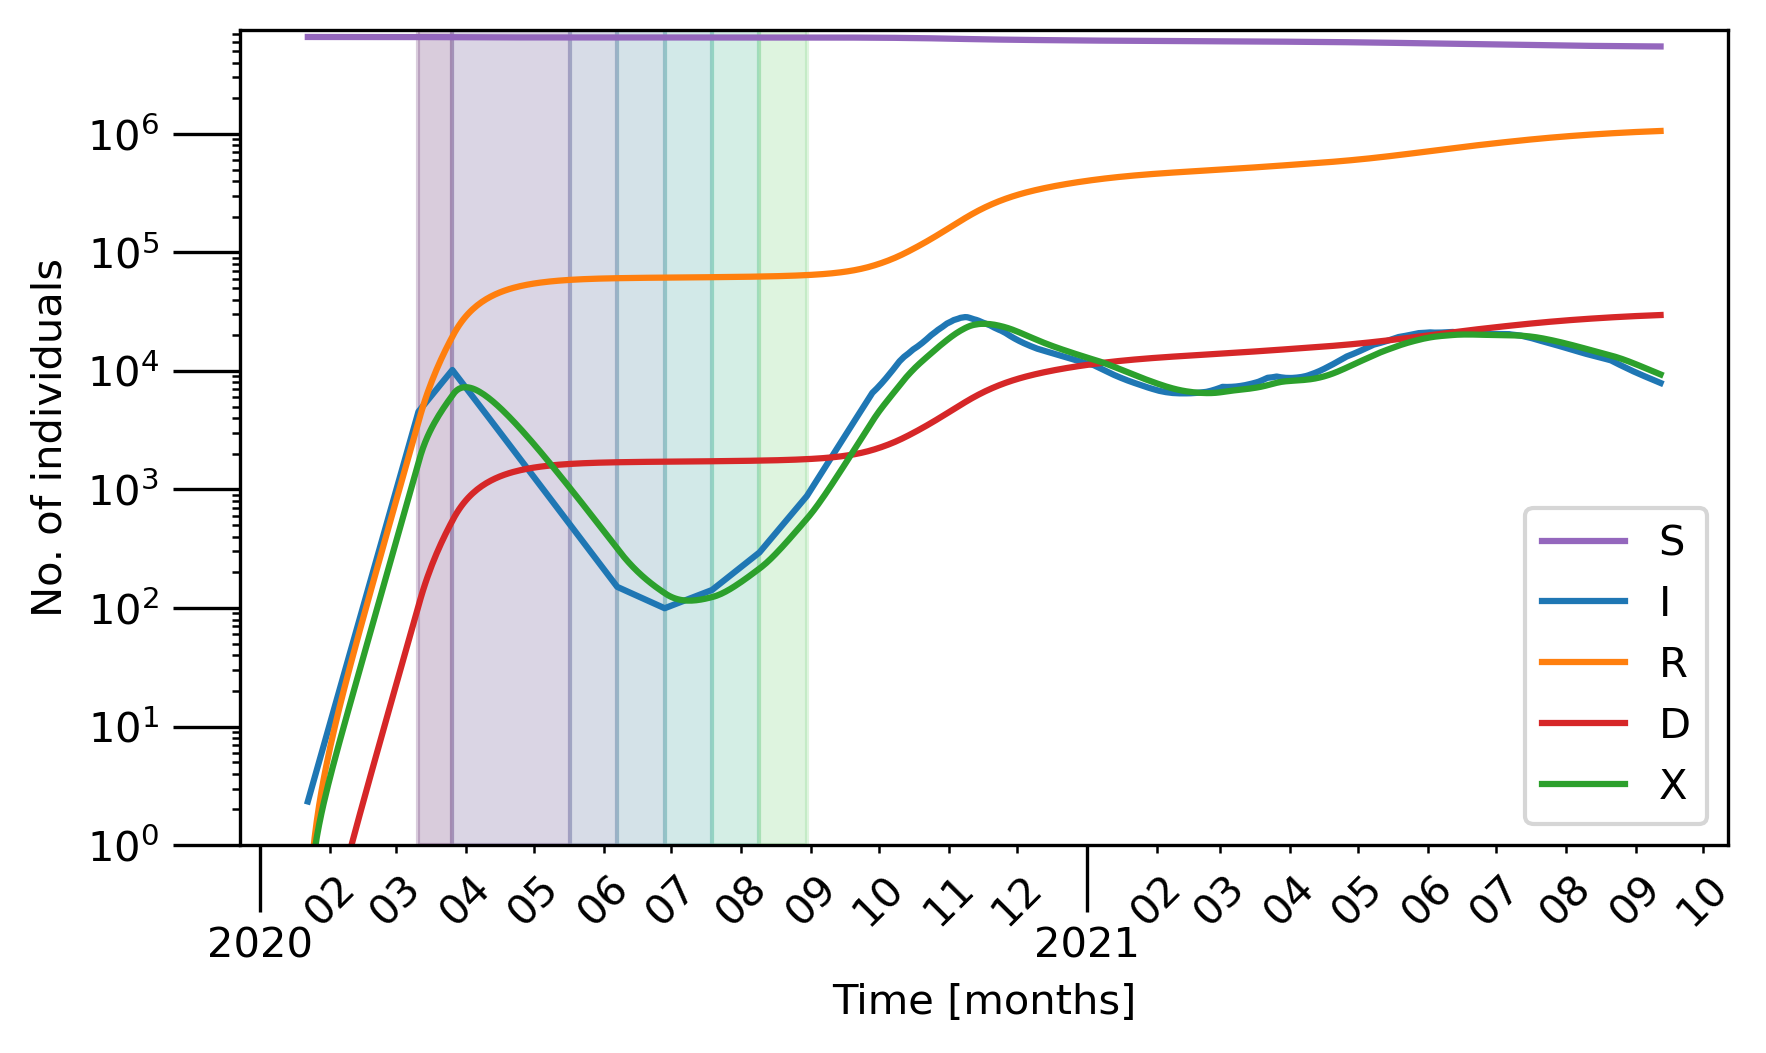

Source data for this figure (header and first rows):
, S, I, X, R, D
0, 6572726, 2.334, 0.2, 0.2, 0.0056
1, 6572726, 2.725, 0.4129, 0.4534, 0.0127
2, 6572725, 3.18, 0.6429, 0.7672, 0.02148
3, 6572724, 3.712, 0.8948, 1.149, 0.03219
4, 6572723, 4.332, 1.174, 1.61, 0.04508
5, 6572722, 5.057, 1.487, 2.161, 0.0605
6, 6572721, 5.902, 1.839, 2.815, 0.07882
7, 6572719, 6.889, 2.24, 3.589, 0.1005
8, 6572717, 8.041, 2.699, 4.502, 0.1261
9, 6572714, 9.385, 3.226, 5.576, 0.1561
10, 6572709, 10.95, 3.833, 6.837, 0.1914
11, 6572703, 12.79, 4.534, 8.316, 0.2328
12, 6572697, 14.92, 5.346, 10.05, 0.2813
13, 6572690, 17.42, 6.289, 12.07, 0.3381
14, 6572684, 20.33, 7.384, 14.45, 0.4045
15, 6572677, 23.73, 8.658, 17.22, 0.4821
16, 6572670, 27.7, 10.14, 20.46, 0.5728
17, 6572660, 32.33, 11.87, 24.24, 0.6787
18, 6572646, 37.73, 13.88, 28.66, 0.8025
19, 6572633, 44.04, 16.23, 33.82, 0.947
20, 6572617, 51.41, 18.96, 39.85, 1.116
21, 6572598, 60, 22.16, 46.89, 1.313
22, 6572576, 70.03, 25.88, 55.1, 1.543
23, 6572549, 81.74, 30.22, 64.69, 1.811
24, 6572519, 95.41, 35.29, 75.89, 2.125
25, 6572484, 111.4, 41.2, 88.96, 2.491
26, 6572443, 130, 48.1, 104.2, 2.918
27, 6572395, 151.7, 56.15, 122, 3.417
28, 6572338, 177.1, 65.55, 142.8, 3.999
29, 6572273, 206.7, 76.52, 167.1, 4.678
30, 6572197, 241.2, 89.32, 195.4, 5.471
31, 6572108, 281.5, 104.3, 228.4, 6.396
32, 6572003, 328.6, 121.7, 267, 7.477
33, 6571882, 383.5, 142, 312.1, 8.738
34, 6571740, 447.7, 165.8, 364.6, 10.21
35, 6571574, 522.5, 193.5, 426, 11.93
36, 6571381, 609.8, 225.9, 497.6, 13.93
37, 6571155, 711.7, 263.6, 581.1, 16.27
38, 6570892, 830.6, 307.7, 678.7, 19
39, 6570585, 969.4, 359.1, 792.5, 22.19
40, 6570226, 1131, 419.2, 925.4, 25.91
41, 6569808, 1320, 489.2, 1080, 30.25
42, 6569319, 1541, 571, 1261, 35.32
43, 6568750, 1798, 666.4, 1473, 41.23
44, 6568084, 2099, 777.7, 1719, 48.13
45, 6567308, 2449, 907.6, 2007, 56.19
46, 6566403, 2858, 1059, 2342, 65.59
47, 6565347, 3334, 1236, 2734, 76.55
48, 6564114, 3891, 1442, 3191, 89.35
49, 6562677, 4539, 1683, 3724, 104.3
50, 6561503, 4793, 1964, 4347, 121.7
51, 6560264, 5060, 2241, 5022, 140.6
52, 6558956, 5342, 2517, 5752, 161.1
53, 6557575, 5639, 2792, 6538, 183.1
54, 6556118, 5953, 3069, 7381, 206.7
55, 6554580, 6283, 3349, 8284, 231.9
56, 6552957, 6632, 3633, 9247, 258.9
57, 6551245, 6999, 3923, 10273, 287.7
58, 6549438, 7387, 4219, 11366, 318.2
59, 6547532, 7795, 4524, 12526, 350.7
... 540 more rows
